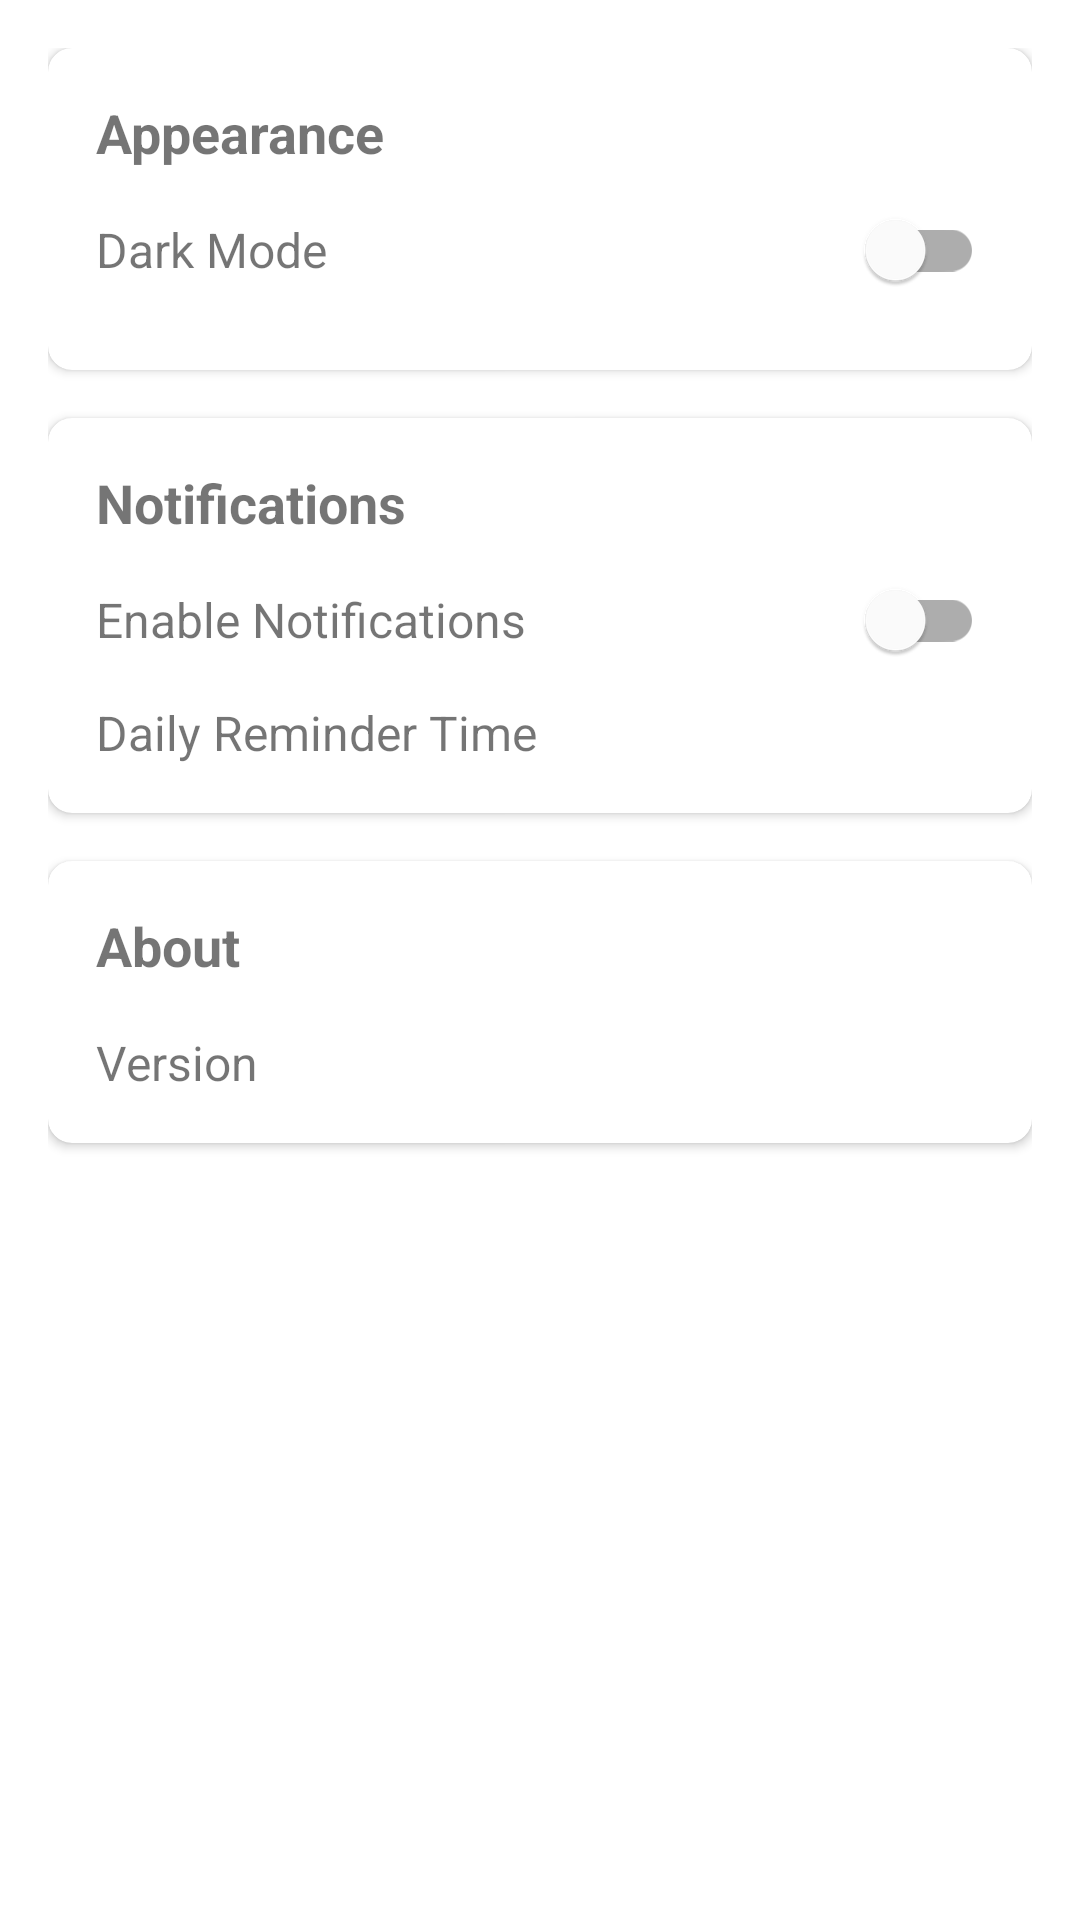

The Android layout XML behind this screen, and the referenced resources:
<!-- AndroidManifest.xml: application theme Theme.TheWeekPlan -->
<!-- res/layout/fragment_settings.xml -->
<?xml version="1.0" encoding="utf-8"?>
<androidx.constraintlayout.widget.ConstraintLayout xmlns:android="http://schemas.android.com/apk/res/android"
    xmlns:app="http://schemas.android.com/apk/res-auto"
    xmlns:tools="http://schemas.android.com/tools"
    android:layout_width="match_parent"
    android:layout_height="match_parent"
    android:padding="16dp"
    tools:context=".ui.settings.SettingsFragment">

    <com.google.android.material.card.MaterialCardView
        android:id="@+id/card_appearance"
        android:layout_width="0dp"
        android:layout_height="wrap_content"
        app:cardCornerRadius="8dp"
        app:cardElevation="2dp"
        app:layout_constraintEnd_toEndOf="parent"
        app:layout_constraintStart_toStartOf="parent"
        app:layout_constraintTop_toTopOf="parent">

        <androidx.constraintlayout.widget.ConstraintLayout
            android:layout_width="match_parent"
            android:layout_height="wrap_content"
            android:padding="16dp">

            <TextView
                android:id="@+id/text_appearance"
                android:layout_width="wrap_content"
                android:layout_height="wrap_content"
                android:text="Appearance"
                android:textSize="18sp"
                android:textStyle="bold"
                app:layout_constraintStart_toStartOf="parent"
                app:layout_constraintTop_toTopOf="parent" />

            <TextView
                android:id="@+id/text_dark_mode"
                android:layout_width="wrap_content"
                android:layout_height="wrap_content"
                android:layout_marginTop="16dp"
                android:text="@string/dark_mode"
                android:textSize="16sp"
                app:layout_constraintStart_toStartOf="parent"
                app:layout_constraintTop_toBottomOf="@+id/text_appearance" />

            <com.google.android.material.switchmaterial.SwitchMaterial
                android:id="@+id/switch_dark_mode"
                android:layout_width="wrap_content"
                android:layout_height="wrap_content"
                app:layout_constraintBottom_toBottomOf="@+id/text_dark_mode"
                app:layout_constraintEnd_toEndOf="parent"
                app:layout_constraintTop_toTopOf="@+id/text_dark_mode" />

        </androidx.constraintlayout.widget.ConstraintLayout>
    </com.google.android.material.card.MaterialCardView>

    <com.google.android.material.card.MaterialCardView
        android:id="@+id/card_notifications"
        android:layout_width="0dp"
        android:layout_height="wrap_content"
        android:layout_marginTop="16dp"
        app:cardCornerRadius="8dp"
        app:cardElevation="2dp"
        app:layout_constraintEnd_toEndOf="parent"
        app:layout_constraintStart_toStartOf="parent"
        app:layout_constraintTop_toBottomOf="@+id/card_appearance">

        <androidx.constraintlayout.widget.ConstraintLayout
            android:layout_width="match_parent"
            android:layout_height="wrap_content"
            android:padding="16dp">

            <TextView
                android:id="@+id/text_notifications"
                android:layout_width="wrap_content"
                android:layout_height="wrap_content"
                android:text="@string/notifications"
                android:textSize="18sp"
                android:textStyle="bold"
                app:layout_constraintStart_toStartOf="parent"
                app:layout_constraintTop_toTopOf="parent" />

            <TextView
                android:id="@+id/text_enable_notifications"
                android:layout_width="wrap_content"
                android:layout_height="wrap_content"
                android:layout_marginTop="16dp"
                android:text="Enable Notifications"
                android:textSize="16sp"
                app:layout_constraintStart_toStartOf="parent"
                app:layout_constraintTop_toBottomOf="@+id/text_notifications" />

            <com.google.android.material.switchmaterial.SwitchMaterial
                android:id="@+id/switch_notifications"
                android:layout_width="wrap_content"
                android:layout_height="wrap_content"
                app:layout_constraintBottom_toBottomOf="@+id/text_enable_notifications"
                app:layout_constraintEnd_toEndOf="parent"
                app:layout_constraintTop_toTopOf="@+id/text_enable_notifications" />

            <TextView
                android:id="@+id/text_reminder_time"
                android:layout_width="wrap_content"
                android:layout_height="wrap_content"
                android:layout_marginTop="16dp"
                android:text="Daily Reminder Time"
                android:textSize="16sp"
                app:layout_constraintStart_toStartOf="parent"
                app:layout_constraintTop_toBottomOf="@+id/text_enable_notifications" />

            <TextView
                android:id="@+id/text_selected_time"
                android:layout_width="wrap_content"
                android:layout_height="wrap_content"
                android:textSize="16sp"
                app:layout_constraintBottom_toBottomOf="@+id/text_reminder_time"
                app:layout_constraintEnd_toEndOf="parent"
                app:layout_constraintTop_toTopOf="@+id/text_reminder_time"
                tools:text="8:00 AM" />

        </androidx.constraintlayout.widget.ConstraintLayout>
    </com.google.android.material.card.MaterialCardView>

    <com.google.android.material.card.MaterialCardView
        android:id="@+id/card_about"
        android:layout_width="0dp"
        android:layout_height="wrap_content"
        android:layout_marginTop="16dp"
        app:cardCornerRadius="8dp"
        app:cardElevation="2dp"
        app:layout_constraintEnd_toEndOf="parent"
        app:layout_constraintStart_toStartOf="parent"
        app:layout_constraintTop_toBottomOf="@+id/card_notifications">

        <androidx.constraintlayout.widget.ConstraintLayout
            android:layout_width="match_parent"
            android:layout_height="wrap_content"
            android:padding="16dp">

            <TextView
                android:id="@+id/text_about"
                android:layout_width="wrap_content"
                android:layout_height="wrap_content"
                android:text="@string/about"
                android:textSize="18sp"
                android:textStyle="bold"
                app:layout_constraintStart_toStartOf="parent"
                app:layout_constraintTop_toTopOf="parent" />

            <TextView
                android:id="@+id/text_version"
                android:layout_width="wrap_content"
                android:layout_height="wrap_content"
                android:layout_marginTop="16dp"
                android:text="Version"
                android:textSize="16sp"
                app:layout_constraintStart_toStartOf="parent"
                app:layout_constraintTop_toBottomOf="@+id/text_about" />

            <TextView
                android:id="@+id/text_version_number"
                android:layout_width="wrap_content"
                android:layout_height="wrap_content"
                android:textSize="16sp"
                app:layout_constraintBottom_toBottomOf="@+id/text_version"
                app:layout_constraintEnd_toEndOf="parent"
                app:layout_constraintTop_toTopOf="@+id/text_version"
                tools:text="1.0.0" />

        </androidx.constraintlayout.widget.ConstraintLayout>
    </com.google.android.material.card.MaterialCardView>

</androidx.constraintlayout.widget.ConstraintLayout>
<!-- resources referenced by this layout -->
<resources>
  <string name="about">About</string>
  <string name="dark_mode">Dark Mode</string>
  <string name="notifications">Notifications</string>
  <style name="Theme.TheWeekPlan" parent="Theme.MaterialComponents.DayNight.NoActionBar">
          
          <item name="colorPrimary">@color/primary</item>
          <item name="colorPrimaryVariant">@color/primary_dark</item>
          <item name="colorOnPrimary">@color/white</item>
          
          <item name="colorSecondary">@color/secondary</item>
          <item name="colorSecondaryVariant">@color/secondary</item>
          <item name="colorOnSecondary">@color/white</item>
          
          <item name="android:statusBarColor">?attr/colorPrimaryVariant</item>
          
          <item name="android:colorBackground">@color/background_light</item>
          
          <item name="android:textColorPrimary">@color/text_primary_light</item>
          <item name="android:textColorSecondary">@color/text_secondary_light</item>
          
          <item name="cardCornerRadius">12dp</item>
          <item name="cardElevation">2dp</item>
          <item name="materialButtonStyle">@style/Widget.TheWeekPlan.Button</item>
      </style>
  <color name="primary">#FF4CAF50</color>
  <color name="primary_dark">#FF388E3C</color>
  <color name="white">#FFFFFFFF</color>
  <color name="secondary">#FF009688</color>
  <color name="background_light">#FFFFFFFF</color>
  <color name="text_primary_light">#DE000000</color>
  <color name="text_secondary_light">#99000000</color>
  <style name="Widget.TheWeekPlan.Button" parent="Widget.MaterialComponents.Button">
          <item name="android:textColor">@color/white</item>
          <item name="backgroundTint">@color/primary</item>
          <item name="cornerRadius">8dp</item>
          <item name="android:paddingStart">16dp</item>
          <item name="android:paddingEnd">16dp</item>
          <item name="android:paddingTop">12dp</item>
          <item name="android:paddingBottom">12dp</item>
      </style>
</resources>
